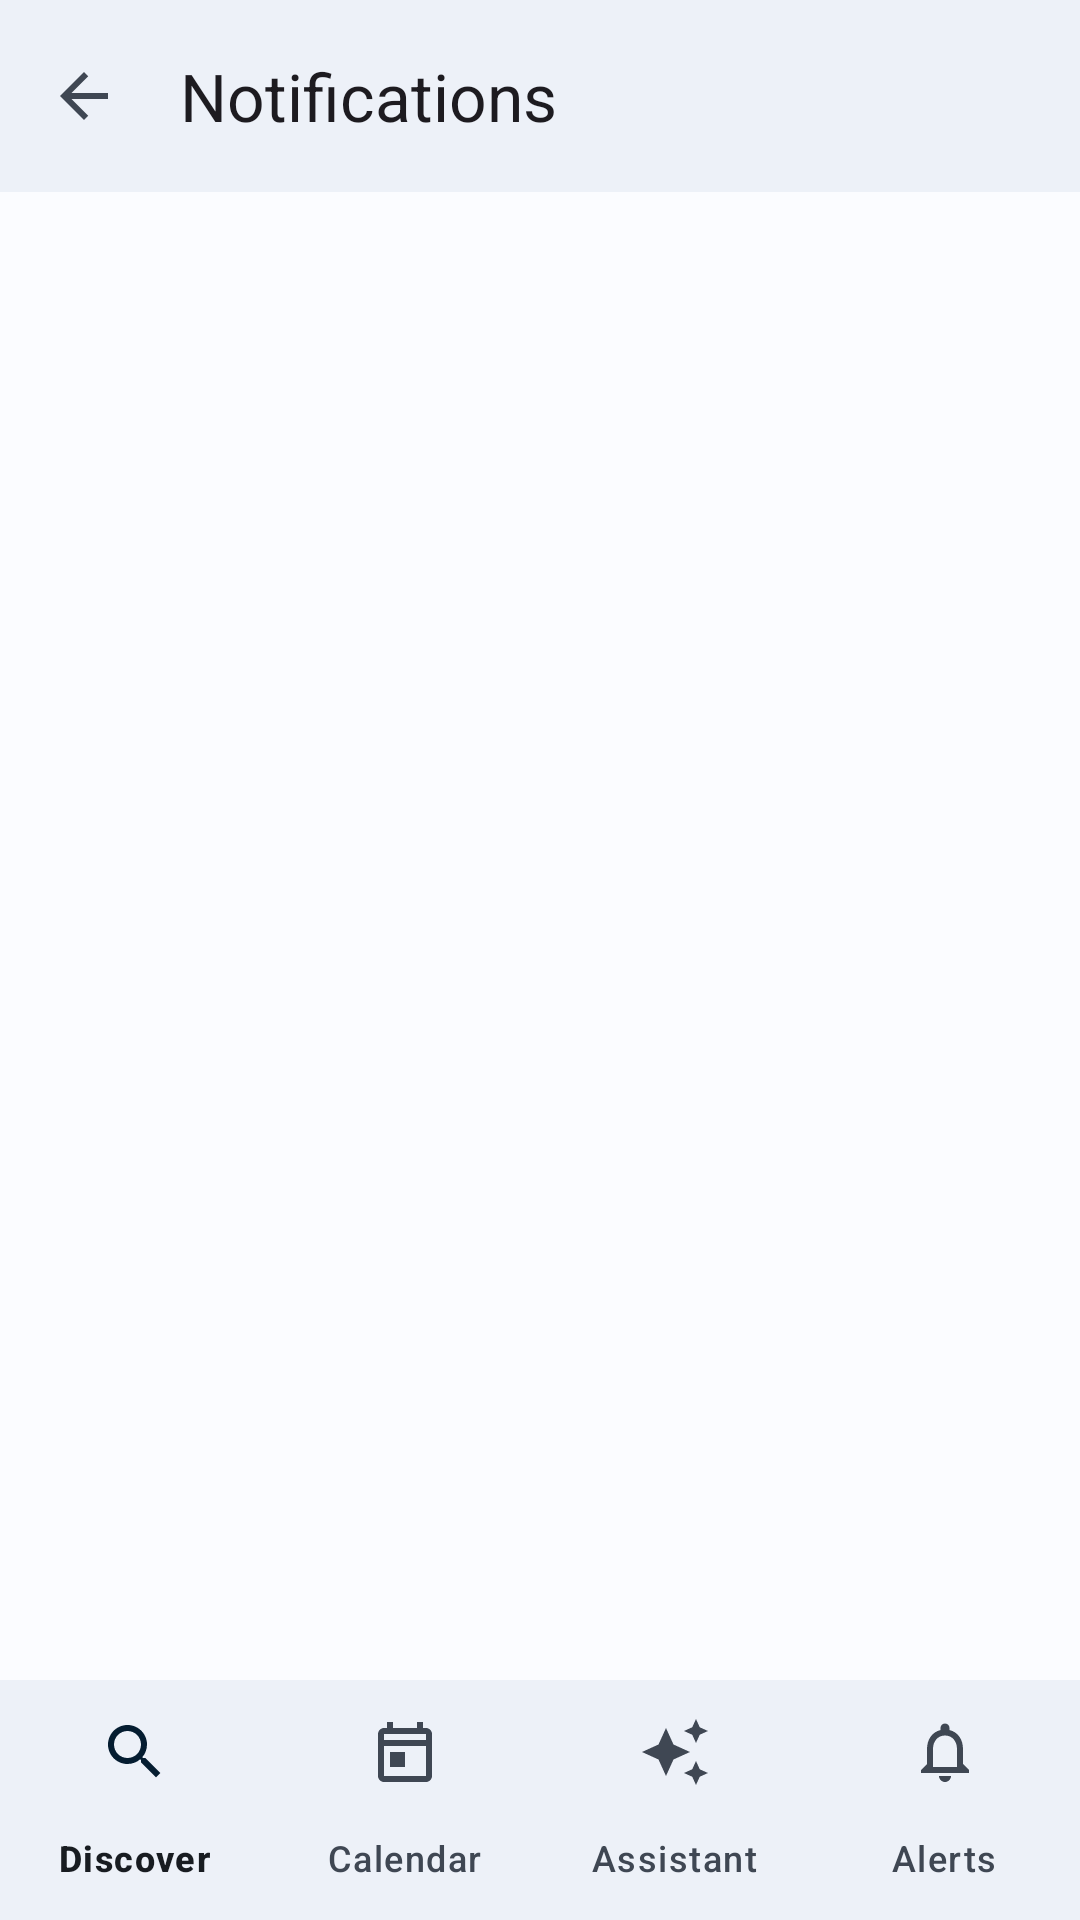

Android layout source for this screen:
<!-- AndroidManifest.xml: application theme Theme.Connexa -->
<!-- res/layout/notification_inbox_screen.xml -->
<?xml version="1.0" encoding="utf-8"?>
<androidx.constraintlayout.widget.ConstraintLayout xmlns:android="http://schemas.android.com/apk/res/android"
    xmlns:app="http://schemas.android.com/apk/res-auto"
    android:layout_width="match_parent"
    android:layout_height="match_parent"
    android:fitsSystemWindows="true"
    android:background="?attr/colorSurface">

    <com.google.android.material.appbar.MaterialToolbar
        android:id="@+id/notification_toolbar"
        android:layout_width="0dp"
        android:layout_height="wrap_content"
        android:background="?attr/colorSurfaceContainer"
        android:navigationContentDescription="@string/go_back"
        app:layout_constraintEnd_toEndOf="parent"
        app:layout_constraintStart_toStartOf="parent"
        app:layout_constraintTop_toTopOf="parent"
        app:navigationIcon="@drawable/ic_arrow_back"
        app:title="@string/notifications_title" />

    
    <include
        android:id="@+id/bottom_navigation"
        layout="@layout/view_bottom_navigation"
        android:layout_width="0dp"
        android:layout_height="wrap_content"
        app:layout_constraintBottom_toBottomOf="parent"
        app:layout_constraintEnd_toEndOf="parent"
        app:layout_constraintStart_toStartOf="parent" />

    <androidx.recyclerview.widget.RecyclerView
        android:id="@+id/notification_list"
        android:layout_width="0dp"
        android:layout_height="0dp"
        android:clipToPadding="false"
        android:paddingStart="16dp"
        android:paddingTop="12dp"
        android:paddingEnd="16dp"
        android:paddingBottom="20dp"
        app:layout_constraintBottom_toTopOf="@id/bottom_navigation"
        app:layout_constraintEnd_toEndOf="parent"
        app:layout_constraintStart_toStartOf="parent"
        app:layout_constraintTop_toBottomOf="@id/notification_toolbar" />

    <LinearLayout
        android:id="@+id/notification_loading_state"
        android:layout_width="0dp"
        android:layout_height="wrap_content"
        android:gravity="center"
        android:orientation="horizontal"
        android:padding="24dp"
        android:visibility="gone"
        app:layout_constraintBottom_toTopOf="@id/bottom_navigation"
        app:layout_constraintEnd_toEndOf="parent"
        app:layout_constraintStart_toStartOf="parent"
        app:layout_constraintTop_toBottomOf="@id/notification_toolbar">

        <com.google.android.material.progressindicator.CircularProgressIndicator
            android:layout_width="24dp"
            android:layout_height="24dp"
            android:indeterminate="true" />

        <TextView
            android:id="@+id/notification_loading_message"
            android:layout_width="wrap_content"
            android:layout_height="wrap_content"
            android:layout_marginStart="12dp"
            android:text="@string/notifications_loading"
            android:textAppearance="@style/TextAppearance.Material3.BodyMedium"
            android:textColor="?attr/colorOnSurfaceVariant" />
    </LinearLayout>

    <LinearLayout
        android:id="@+id/notification_empty_state"
        android:layout_width="0dp"
        android:layout_height="wrap_content"
        android:gravity="center"
        android:orientation="vertical"
        android:padding="24dp"
        android:visibility="gone"
        app:layout_constraintBottom_toTopOf="@id/bottom_navigation"
        app:layout_constraintEnd_toEndOf="parent"
        app:layout_constraintStart_toStartOf="parent"
        app:layout_constraintTop_toBottomOf="@id/notification_toolbar">

        <TextView
            android:id="@+id/notification_empty_title"
            android:layout_width="wrap_content"
            android:layout_height="wrap_content"
            android:text="@string/notifications_empty_title"
            android:textAppearance="@style/TextAppearance.Material3.TitleMedium"
            android:textColor="?attr/colorOnSurface" />

        <TextView
            android:id="@+id/notification_empty_message"
            android:layout_width="wrap_content"
            android:layout_height="wrap_content"
            android:layout_marginTop="8dp"
            android:gravity="center"
            android:text="@string/notifications_empty_description"
            android:textAppearance="@style/TextAppearance.Material3.BodyMedium"
            android:textColor="?attr/colorOnSurfaceVariant" />
    </LinearLayout>

    <LinearLayout
        android:id="@+id/notification_error_state"
        android:layout_width="0dp"
        android:layout_height="wrap_content"
        android:gravity="center"
        android:orientation="vertical"
        android:padding="24dp"
        android:visibility="gone"
        app:layout_constraintBottom_toTopOf="@id/bottom_navigation"
        app:layout_constraintEnd_toEndOf="parent"
        app:layout_constraintStart_toStartOf="parent"
        app:layout_constraintTop_toBottomOf="@id/notification_toolbar">

        <TextView
            android:id="@+id/notification_error_message"
            android:layout_width="wrap_content"
            android:layout_height="wrap_content"
            android:gravity="center"
            android:textAppearance="@style/TextAppearance.Material3.BodyMedium"
            android:textColor="?attr/colorError" />

        <com.google.android.material.button.MaterialButton
            android:id="@+id/notification_retry_action"
            android:layout_width="wrap_content"
            android:layout_height="wrap_content"
            android:layout_marginTop="12dp"
            android:text="@string/notifications_retry" />
    </LinearLayout>


</androidx.constraintlayout.widget.ConstraintLayout>
<!-- res/layout/view_bottom_navigation.xml (included above) -->
<?xml version="1.0" encoding="utf-8"?>
<com.google.android.material.bottomnavigation.BottomNavigationView
    xmlns:android="http://schemas.android.com/apk/res/android"
    xmlns:app="http://schemas.android.com/apk/res-auto"
    android:layout_width="match_parent"
    android:layout_height="wrap_content"
    android:background="?attr/colorSurfaceContainer"
    app:elevation="0dp"
    app:labelVisibilityMode="labeled"
    app:menu="@menu/bottom_navigation" />
<!-- resources referenced by this layout -->
<resources>
  <!-- drawable ic_arrow_back (drawable) -->
  <?xml version="1.0" encoding="utf-8"?>
  <vector xmlns:android="http://schemas.android.com/apk/res/android"
      android:width="24dp"
      android:height="24dp"
      android:viewportWidth="24"
      android:viewportHeight="24"
      android:tint="?attr/colorOnSurfaceVariant"
      android:autoMirrored="true">
      <path
          android:fillColor="@android:color/white"
          android:pathData="M20,11H7.83l5.59,-5.59L12,4l-8,8l8,8l1.41,-1.41L7.83,13H20V11z" />
  </vector>
  <string name="go_back">Go back</string>
  <string name="notifications_empty_description">Updates about your events will appear here.</string>
  <string name="notifications_empty_title">No notifications yet</string>
  <string name="notifications_loading">Loading notifications</string>
  <string name="notifications_retry">Try again</string>
  <string name="notifications_title">Notifications</string>
  <color name="connexa_primary">#00629D</color>
  <color name="connexa_on_primary">#FFFFFF</color>
  <color name="connexa_primary_container">#D2E4FF</color>
  <color name="connexa_on_primary_container">#001D34</color>
  <color name="connexa_inverse_primary">#9FCAFF</color>
  <color name="connexa_secondary">#4D6078</color>
  <color name="connexa_on_secondary">#FFFFFF</color>
  <color name="connexa_secondary_container">#D2E4FF</color>
  <color name="connexa_on_secondary_container">#051D31</color>
  <color name="connexa_tertiary">#765373</color>
  <color name="connexa_on_tertiary">#FFFFFF</color>
  <color name="connexa_tertiary_container">#FFD6FB</color>
  <color name="connexa_on_tertiary_container">#2E102D</color>
  <color name="connexa_error">#B12938</color>
  <color name="connexa_on_error">#FFFFFF</color>
  <color name="connexa_error_container">#FFDAD8</color>
  <color name="connexa_on_error_container">#410004</color>
  <color name="connexa_background">#FBFCFF</color>
  <color name="connexa_on_background">#181C21</color>
  <color name="connexa_surface">#FBFCFF</color>
  <color name="connexa_on_surface">#181C21</color>
  <color name="connexa_surface_variant">#DAE3F1</color>
  <color name="connexa_on_surface_variant">#3F4753</color>
  <color name="connexa_inverse_surface">#2D3136</color>
  <color name="connexa_inverse_on_surface">#EDF1F8</color>
  <color name="connexa_surface_container_lowest">#FFFFFF</color>
  <color name="connexa_surface_container_low">#EDF1F8</color>
  <color name="connexa_surface_container">#EDF1F8</color>
  <color name="connexa_surface_container_high">#DEE3EA</color>
  <color name="connexa_surface_container_highest">#DEE3EA</color>
  <color name="connexa_outline">#6F7884</color>
  <color name="connexa_outline_variant">#BEC7D5</color>
  <style name="Shape.Connexa.ExtraSmall" parent="ShapeAppearance.Material3.Corner.ExtraSmall">
          <item name="cornerSize">4dp</item>
      </style>
  <style name="Shape.Connexa.Small" parent="ShapeAppearance.Material3.Corner.Small">
          <item name="cornerSize">8dp</item>
      </style>
  <style name="Shape.Connexa.Medium" parent="ShapeAppearance.Material3.Corner.Medium">
          <item name="cornerSize">16dp</item>
      </style>
  <style name="Shape.Connexa.Large" parent="ShapeAppearance.Material3.Corner.Large">
          <item name="cornerSize">20dp</item>
      </style>
  <style name="Shape.Connexa.ExtraLarge" parent="ShapeAppearance.Material3.Corner.ExtraLarge">
          <item name="cornerSize">28dp</item>
      </style>
</resources>
